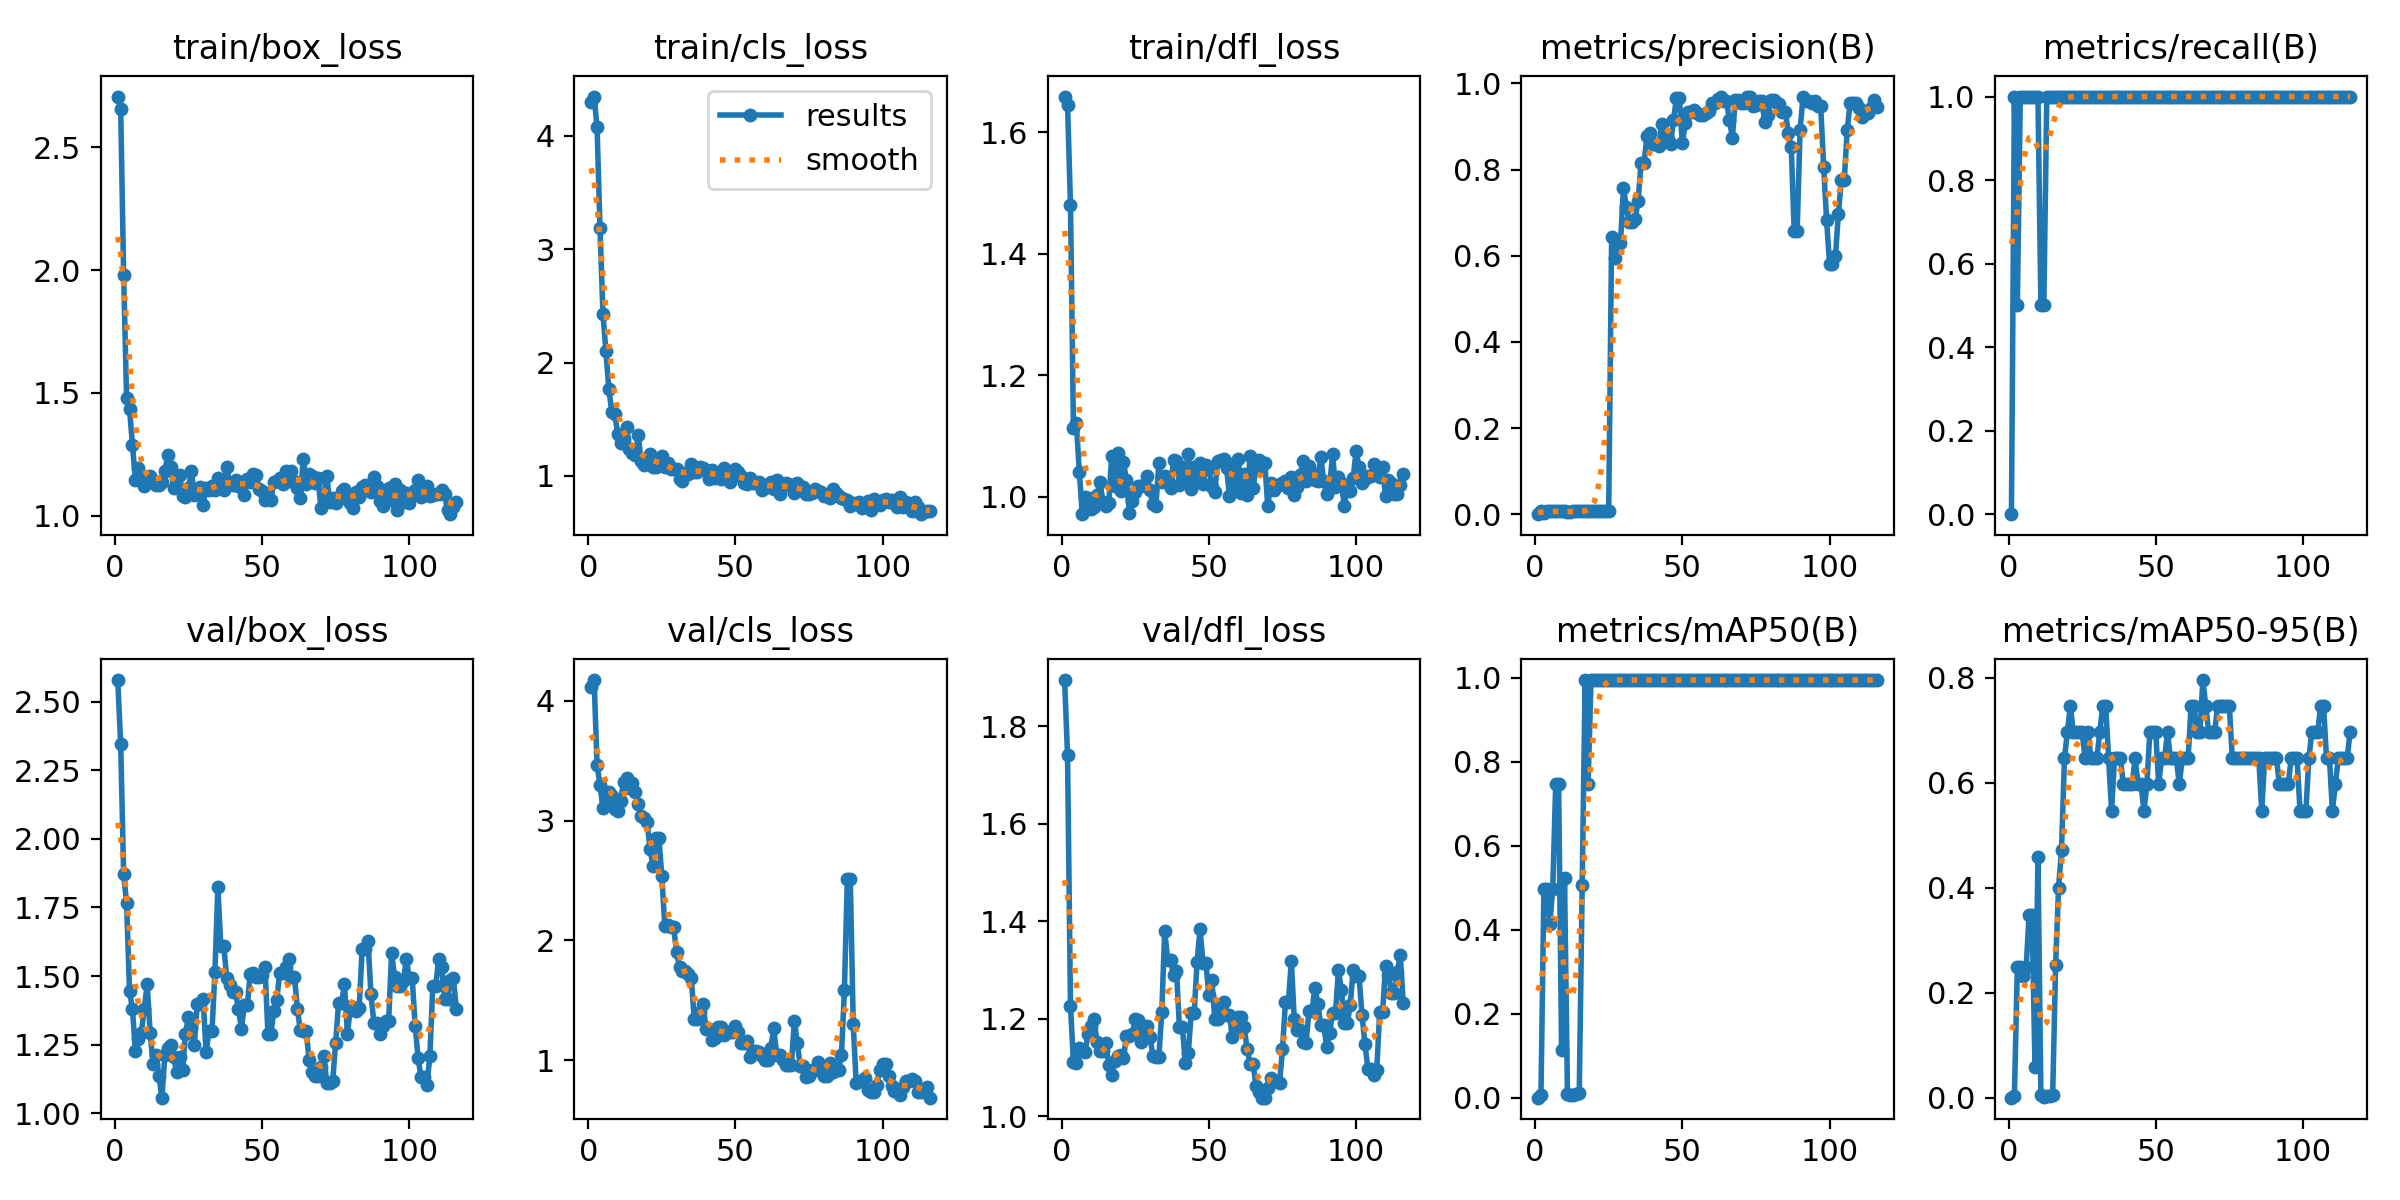

The data file committed next to this chart (first rows):
epoch, train/box_loss, train/cls_loss, train/dfl_loss, metrics/precision(B), metrics/recall(B), metrics/mAP50(B), metrics/mAP50-95(B), val/box_loss, val/cls_loss, val/dfl_loss, lr/pg0, lr/pg1, lr/pg2
1, 2.707, 4.295, 1.659, 0, 0, 0, 0, 2.579, 4.113, 1.895, 3.334e-05, 3.334e-05, 3.334e-05
2, 2.657, 4.347, 1.645, 0.00679, 1, 0.00706, 0.00238, 2.344, 4.172, 1.74, 8.3281e-05, 8.3281e-05, 8.3281e-05
3, 1.981, 4.074, 1.48, 0.00307, 0.5, 0.4975, 0.2487, 1.872, 3.464, 1.226, 0.0001331, 0.0001331, 0.0001331
4, 1.479, 3.185, 1.113, 0.00679, 1, 0.4975, 0.2487, 1.766, 3.297, 1.111, 0.0001829, 0.0001829, 0.0001829
5, 1.434, 2.431, 1.121, 0.00687, 1, 0.4146, 0.2322, 1.446, 3.108, 1.108, 0.0002326, 0.0002326, 0.0002326
6, 1.288, 2.101, 1.041, 0.00694, 1, 0.4975, 0.2487, 1.378, 3.163, 1.14, 0.0002822, 0.0002822, 0.0002822
7, 1.145, 1.763, 0.9712, 0.00684, 1, 0.7462, 0.3483, 1.226, 3.234, 1.133, 0.0003318, 0.0003318, 0.0003318
8, 1.195, 1.566, 1, 0.00698, 1, 0.7462, 0.3483, 1.27, 3.204, 1.132, 0.0003812, 0.0003812, 0.0003812
9, 1.15, 1.545, 0.9981, 0.0068, 1, 0.114, 0.05804, 1.292, 3.095, 1.169, 0.0004306, 0.0004306, 0.0004306
10, 1.122, 1.373, 0.9805, 0.00693, 1, 0.5237, 0.4582, 1.381, 3.079, 1.185, 0.0004798, 0.0004798, 0.0004798
11, 1.143, 1.288, 0.9835, 0.00397, 0.5, 0.00975, 0.00488, 1.471, 3.163, 1.199, 0.000529, 0.000529, 0.000529
12, 1.161, 1.326, 1.002, 0.004, 0.5, 0.00553, 0.00221, 1.292, 3.321, 1.152, 0.0005782, 0.0005782, 0.0005782
13, 1.146, 1.433, 1.025, 0.00667, 1, 0.00676, 0.0037, 1.18, 3.353, 1.135, 0.0006272, 0.0006272, 0.0006272
14, 1.126, 1.237, 0.9919, 0.00669, 1, 0.00877, 0.00289, 1.212, 3.276, 1.134, 0.0006761, 0.0006761, 0.0006761
15, 1.123, 1.199, 0.9852, 0.00667, 1, 0.01151, 0.00527, 1.135, 3.313, 1.149, 0.000725, 0.000725, 0.000725
16, 1.136, 1.186, 0.9902, 0.00667, 1, 0.5071, 0.2526, 1.057, 3.235, 1.105, 0.0007738, 0.0007738, 0.0007738
17, 1.18, 1.359, 1.067, 0.00667, 1, 0.995, 0.4002, 1.211, 3.14, 1.084, 0.0008225, 0.0008225, 0.0008225
18, 1.246, 1.127, 1.017, 0.00667, 1, 0.7462, 0.4726, 1.239, 3.038, 1.114, 0.0008711, 0.0008711, 0.0008711
19, 1.198, 1.098, 1.072, 0.00667, 1, 0.995, 0.6468, 1.248, 3.021, 1.123, 0.0009197, 0.0009197, 0.0009197
20, 1.111, 1.153, 1.009, 0.00667, 1, 0.995, 0.6965, 1.206, 2.984, 1.125, 0.0009681, 0.0009681, 0.0009681
21, 1.122, 1.194, 1.056, 0.00667, 1, 0.995, 0.7462, 1.15, 2.762, 1.118, 0.001017, 0.001017, 0.001017
22, 1.166, 1.082, 1.027, 0.00667, 1, 0.995, 0.6965, 1.205, 2.624, 1.165, 0.001065, 0.001065, 0.001065
23, 1.081, 1.08, 0.9739, 0.00668, 1, 0.995, 0.6965, 1.157, 2.856, 1.164, 0.001113, 0.001113, 0.001113
24, 1.077, 1.138, 0.9927, 0.0067, 1, 0.995, 0.6965, 1.29, 2.855, 1.169, 0.001161, 0.001161, 0.001161
25, 1.114, 1.175, 1.008, 0.00667, 1, 0.995, 0.6965, 1.351, 2.534, 1.199, 0.001209, 0.001209, 0.001209
26, 1.181, 1.077, 1.018, 0.6437, 1, 0.995, 0.6468, 1.311, 2.12, 1.197, 0.001257, 0.001257, 0.001257
27, 1.085, 1.117, 1.018, 0.5947, 1, 0.995, 0.6965, 1.25, 2.126, 1.151, 0.001305, 0.001305, 0.001305
28, 1.106, 1.062, 1.019, 0.6285, 1, 0.995, 0.6468, 1.397, 2.112, 1.186, 0.001353, 0.001353, 0.001353
29, 1.115, 1.059, 1.035, 0.6285, 1, 0.995, 0.6468, 1.397, 2.112, 1.186, 0.001401, 0.001401, 0.001401
30, 1.044, 1.06, 1.01, 0.7582, 1, 0.995, 0.6468, 1.416, 1.904, 1.162, 0.001448, 0.001448, 0.001448
31, 1.114, 0.9718, 0.9874, 0.7123, 1, 0.995, 0.6965, 1.224, 1.777, 1.124, 0.001496, 0.001496, 0.001496
32, 1.104, 0.9568, 0.9842, 0.6787, 1, 0.995, 0.7462, 1.299, 1.743, 1.122, 0.001543, 0.001543, 0.001543
33, 1.123, 1.021, 1.055, 0.6787, 1, 0.995, 0.7462, 1.299, 1.743, 1.122, 0.00159, 0.00159, 0.00159
34, 1.103, 1.018, 1.025, 0.6854, 1, 0.995, 0.6468, 1.516, 1.717, 1.213, 0.001622, 0.001622, 0.001622
35, 1.152, 1.102, 1.034, 0.7276, 1, 0.995, 0.5473, 1.823, 1.688, 1.38, 0.001622, 0.001622, 0.001622
36, 1.119, 1.034, 1.028, 0.8156, 1, 0.995, 0.6468, 1.611, 1.342, 1.32, 0.00162, 0.00162, 0.00162
37, 1.103, 1.036, 1.014, 0.8156, 1, 0.995, 0.6468, 1.611, 1.342, 1.32, 0.001619, 0.001619, 0.001619
38, 1.199, 1.082, 1.06, 0.8778, 1, 0.995, 0.6468, 1.494, 1.406, 1.29, 0.001618, 0.001618, 0.001618
39, 1.133, 1.065, 1.059, 0.8842, 1, 0.995, 0.597, 1.466, 1.474, 1.298, 0.001616, 0.001616, 0.001616
40, 1.123, 1.051, 1.02, 0.8587, 1, 0.995, 0.597, 1.44, 1.264, 1.182, 0.001615, 0.001615, 0.001615
41, 1.146, 0.971, 1.05, 0.8587, 1, 0.995, 0.597, 1.44, 1.264, 1.182, 0.001613, 0.001613, 0.001613
42, 1.121, 1.05, 1.029, 0.8552, 1, 0.995, 0.597, 1.38, 1.17, 1.11, 0.001612, 0.001612, 0.001612
43, 1.122, 0.9835, 1.071, 0.9062, 1, 0.995, 0.6468, 1.309, 1.183, 1.129, 0.001611, 0.001611, 0.001611
44, 1.083, 0.9989, 1.012, 0.8715, 1, 0.995, 0.597, 1.394, 1.277, 1.212, 0.001609, 0.001609, 0.001609
45, 1.15, 0.9745, 1.049, 0.8715, 1, 0.995, 0.597, 1.394, 1.277, 1.212, 0.001608, 0.001608, 0.001608
46, 1.138, 1.073, 1.027, 0.86, 1, 0.995, 0.5473, 1.509, 1.211, 1.317, 0.001607, 0.001607, 0.001607
47, 1.169, 1.005, 1.055, 0.9142, 1, 0.995, 0.597, 1.511, 1.239, 1.383, 0.001605, 0.001605, 0.001605
48, 1.165, 0.9478, 1.02, 0.9669, 1, 0.995, 0.6965, 1.496, 1.237, 1.314, 0.001604, 0.001604, 0.001604
49, 1.11, 0.9948, 1.053, 0.9669, 1, 0.995, 0.6965, 1.496, 1.237, 1.314, 0.001602, 0.001602, 0.001602
50, 1.1, 1.062, 1.047, 0.8607, 1, 0.995, 0.6965, 1.505, 1.284, 1.248, 0.001601, 0.001601, 0.001601
51, 1.066, 1.038, 1.016, 0.9081, 1, 0.995, 0.597, 1.534, 1.235, 1.279, 0.0016, 0.0016, 0.0016
52, 1.076, 0.9993, 1.008, 0.9326, 1, 0.995, 0.6468, 1.289, 1.144, 1.2, 0.001598, 0.001598, 0.001598
53, 1.065, 0.9378, 1.06, 0.9326, 1, 0.995, 0.6468, 1.289, 1.144, 1.2, 0.001597, 0.001597, 0.001597
54, 1.137, 0.9255, 1.06, 0.9385, 1, 0.995, 0.6965, 1.372, 1.162, 1.227, 0.001595, 0.001595, 0.001595
55, 1.139, 0.9812, 1.062, 0.9318, 1, 0.995, 0.6468, 1.412, 1.028, 1.233, 0.001594, 0.001594, 0.001594
56, 1.154, 0.9378, 1.047, 0.9274, 1, 0.995, 0.6468, 1.511, 1.075, 1.208, 0.001593, 0.001593, 0.001593
57, 1.131, 0.9369, 1.002, 0.9274, 1, 0.995, 0.6468, 1.511, 1.075, 1.208, 0.001591, 0.001591, 0.001591
58, 1.181, 0.9426, 1.054, 0.9321, 1, 0.995, 0.597, 1.533, 1.068, 1.163, 0.00159, 0.00159, 0.00159
59, 1.143, 0.877, 1.02, 0.935, 1, 0.995, 0.6468, 1.563, 1.035, 1.179, 0.001589, 0.001589, 0.001589
60, 1.18, 0.9205, 1.062, 0.9542, 1, 0.995, 0.6468, 1.498, 1.004, 1.203, 0.001587, 0.001587, 0.001587
... 56 more rows
